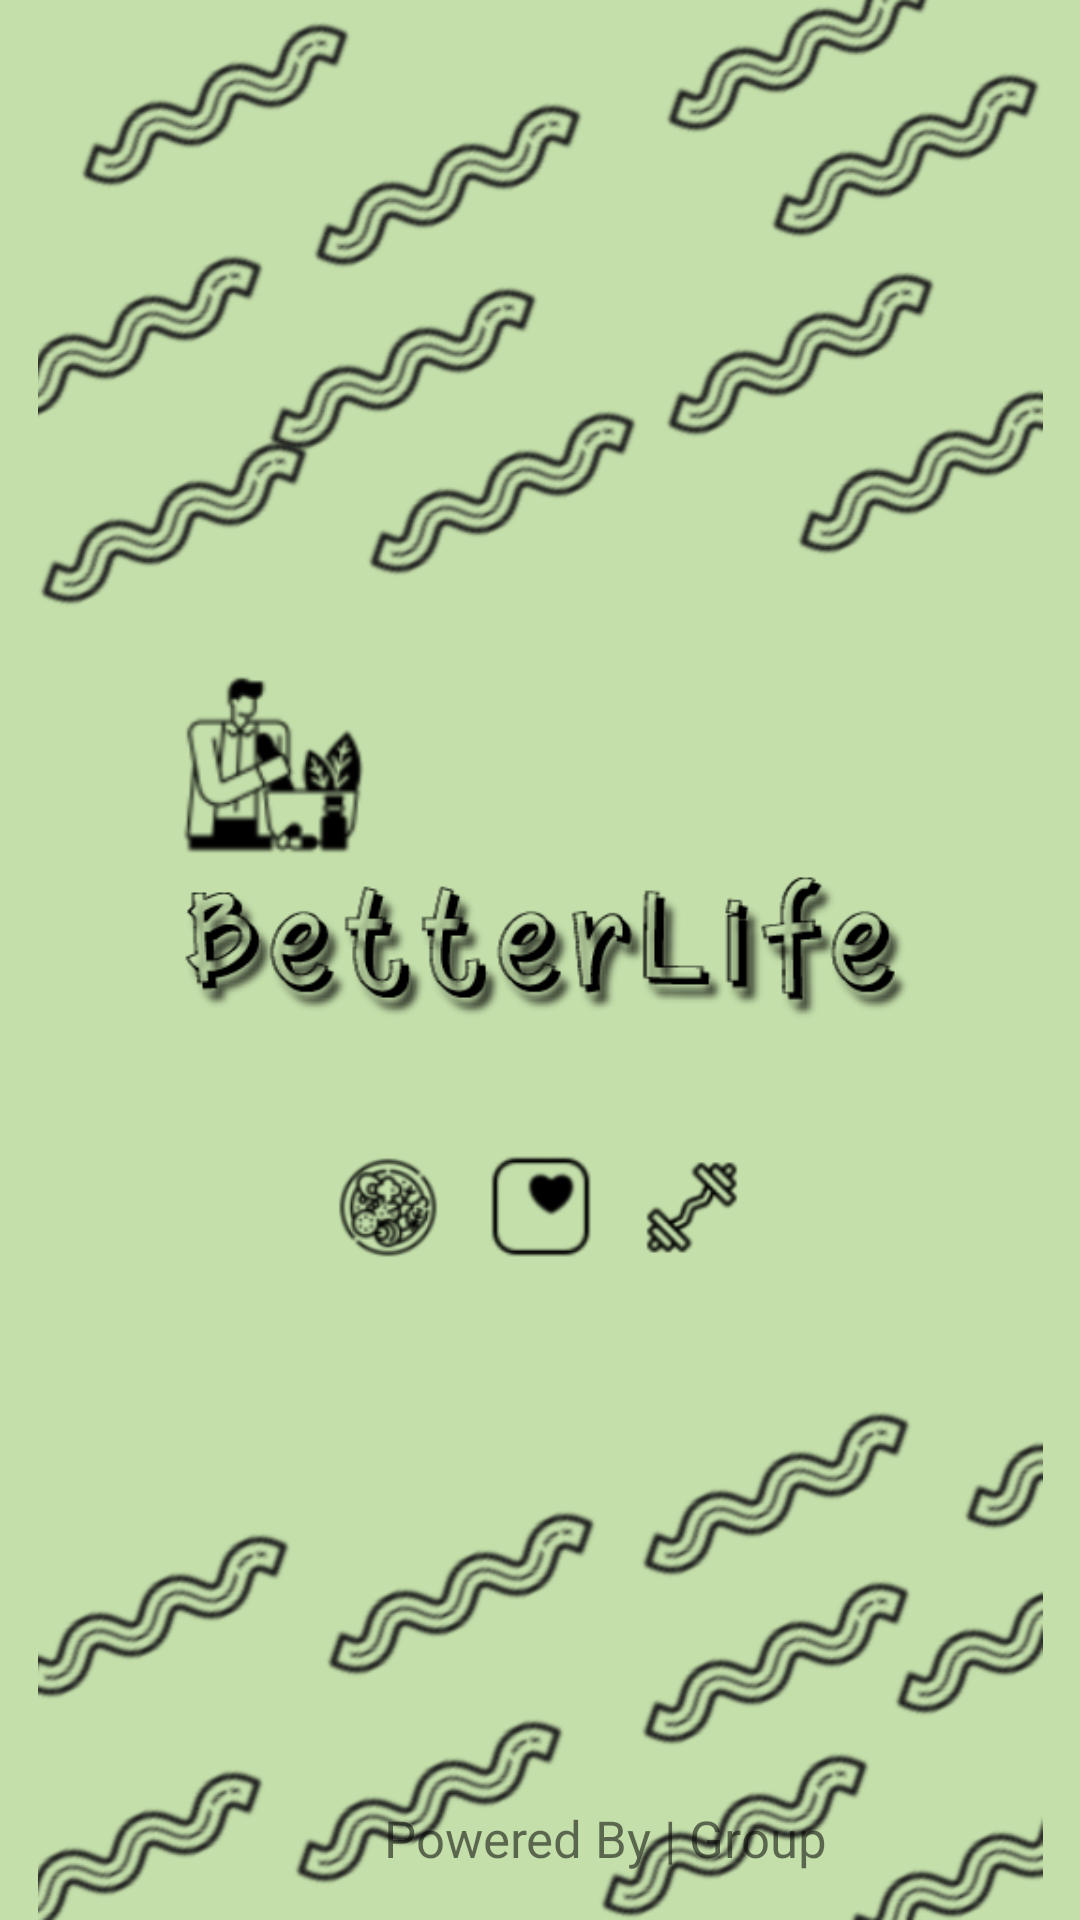

Reconstruct the res/layout file that produces this screen, plus the resources it refers to.
<!-- AndroidManifest.xml: application theme Theme.Final_project -->
<!-- res/layout/splash.xml -->
<?xml version="1.0" encoding="utf-8"?>
<androidx.constraintlayout.widget.ConstraintLayout xmlns:android="http://schemas.android.com/apk/res/android"
    xmlns:app="http://schemas.android.com/apk/res-auto"
    xmlns:tools="http://schemas.android.com/tools"
    android:layout_width="match_parent"
    android:layout_height="match_parent"
    tools:context=".Material.Splash"
    android:background="@color/colorPrimary">

    <ImageView
        android:id="@+id/splashImg"
        android:layout_width="match_parent"
        android:layout_height="match_parent"
        android:src="@drawable/splash_img" />

    <TextView
        android:id="@+id/poweredBy"
        android:layout_width="wrap_content"
        android:layout_height="wrap_content"
        android:layout_marginStart="128dp"
        android:layout_marginEnd="131dp"
        android:layout_marginBottom="16dp"
        android:text="@string/powered_by"
        android:textSize="17sp"
        app:layout_constraintBottom_toBottomOf="parent"
        app:layout_constraintEnd_toEndOf="@+id/splashImg"
        app:layout_constraintHorizontal_bias="0.0"
        app:layout_constraintStart_toStartOf="parent"
        app:layout_constraintTop_toBottomOf="@+id/splashImg"
        app:layout_constraintVertical_bias="1.0" />

</androidx.constraintlayout.widget.ConstraintLayout>
<!-- resources referenced by this layout -->
<resources>
  <color name="colorPrimary">#C4DFAA</color>
  <!-- drawable splash_img: png bitmap (drawable, 188920 bytes) -->
  <string name="powered_by">Powered By | Group</string>
  <style name="Theme.Final_project" parent="Base.Theme.Final_project" />
  <style name="Base.Theme.Final_project" parent="Theme.AppCompat.Light.NoActionBar">
          <item name="colorPrimary">@color/colorPrimary</item>
          <item name="colorPrimaryDark">@color/colorPrimaryDark</item>
          <item name="colorAccent">@color/colorAccent</item>
      </style>
  <color name="colorPrimaryDark">#90C8AC</color>
  <color name="colorAccent">#73A9AD</color>
</resources>
